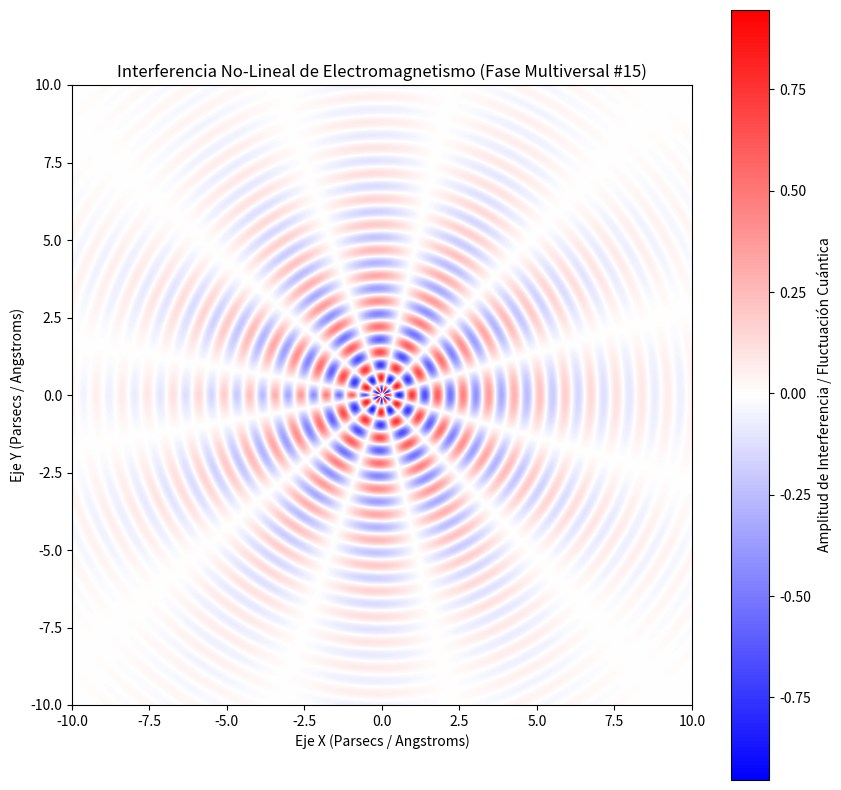

The script that saved this image:
%matplotlib inline
# Simulación Multiversal: Electromagnetismo - Variante 15
import numpy as np
import matplotlib.pyplot as plt

# Parámetros Físicos No-Lineales
omega_1 = 7.61
omega_2 = 5.813
lambda_decay = 0.295
phase_shift = 0.43

x = np.linspace(-10, 10, 800)
y = np.linspace(-10, 10, 800)
X, Y = np.meshgrid(x, y)

# Dinámica de Fluidos / Campos Tensor-Escalares (Fase Multiversal)
R = np.sqrt(X**2 + Y**2) + 1e-5
Z = (np.sin(omega_1 * R + phase_shift) * np.cos(omega_2 * np.arctan2(Y, X))) * np.exp(-lambda_decay * R)

plt.figure(figsize=(10, 10))
plt.imshow(Z, cmap='bwr', extent=[-10, 10, -10, 10], origin='lower')
plt.colorbar(label='Amplitud de Interferencia / Fluctuación Cuántica')
plt.title(r'Interferencia No-Lineal de Electromagnetismo (Fase Multiversal #15)')
plt.xlabel('Eje X (Parsecs / Angstroms)')
plt.ylabel('Eje Y (Parsecs / Angstroms)')
plt.show()
